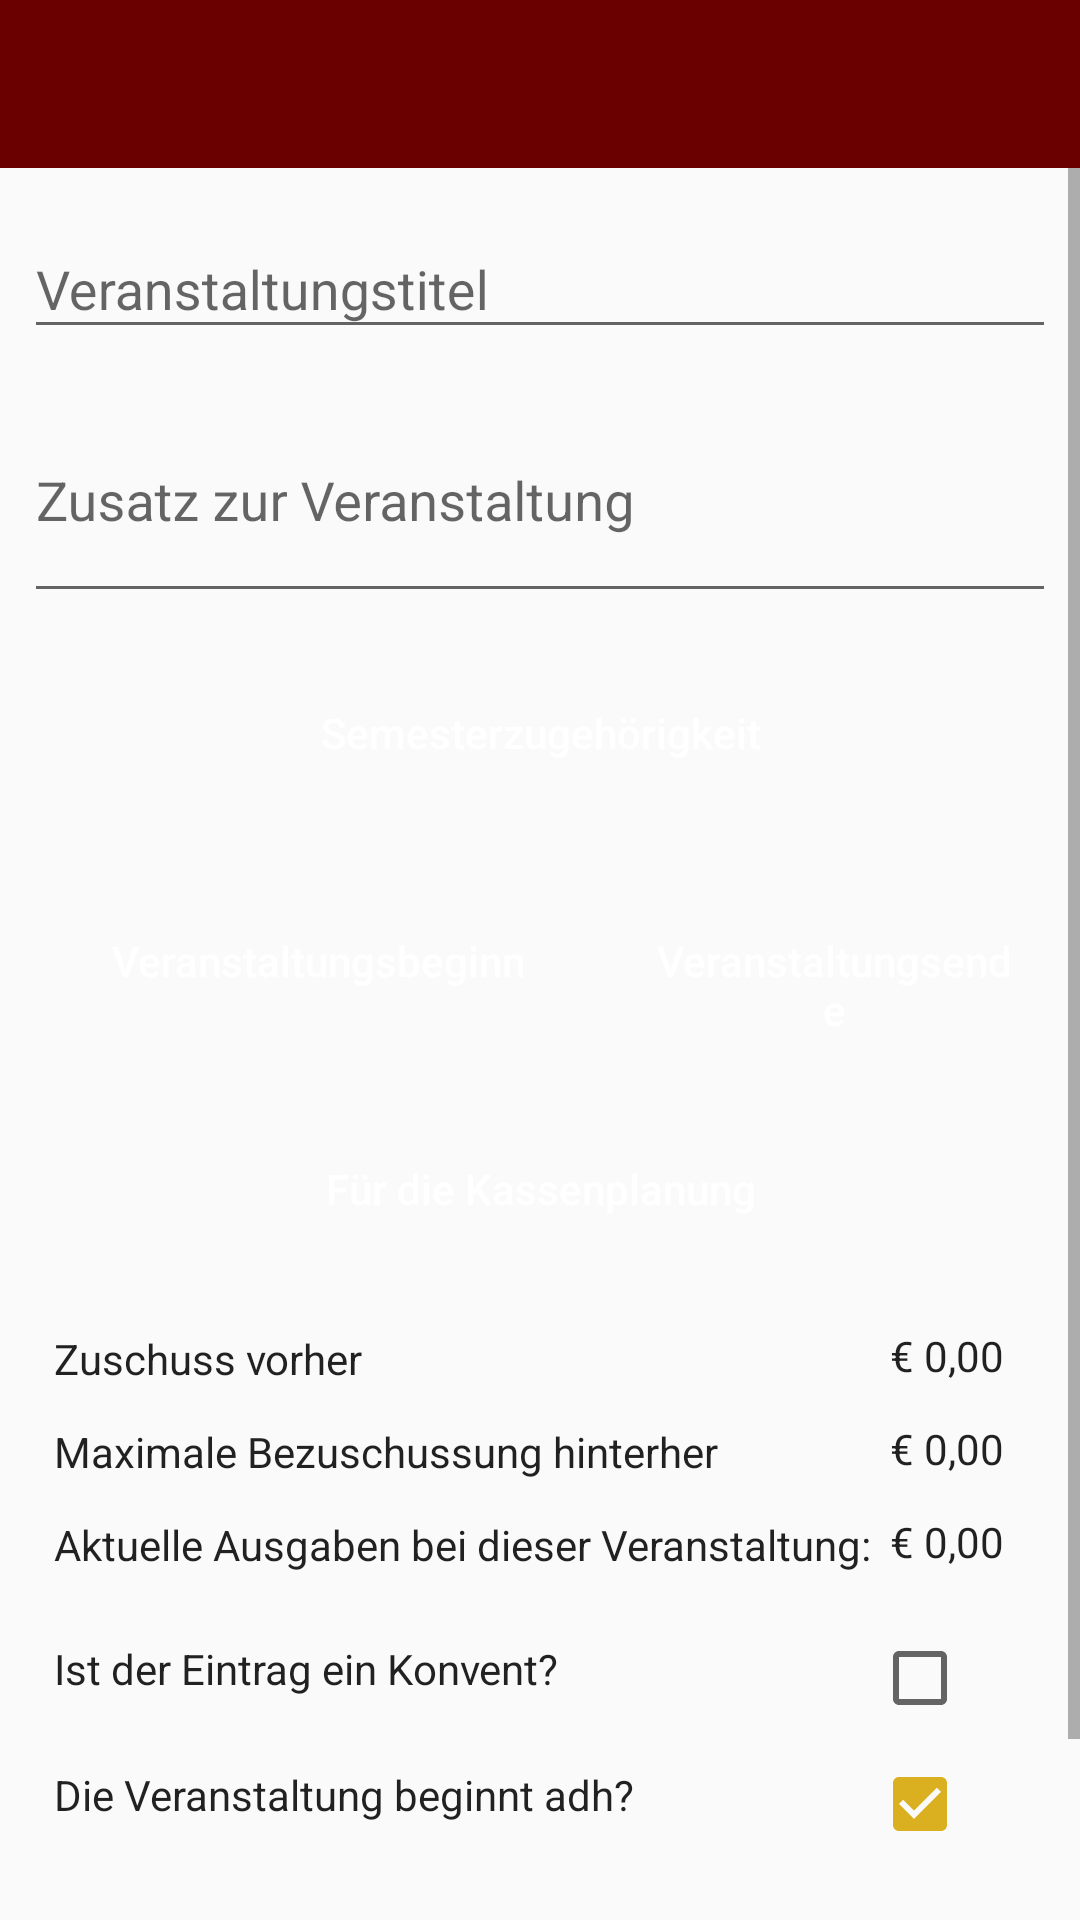

The Android layout XML behind this screen, and the referenced resources:
<!-- AndroidManifest.xml: application theme AppTheme -->
<!-- res/layout/program_edit.xml -->
<?xml version="1.0" encoding="utf-8"?>
<LinearLayout xmlns:android="http://schemas.android.com/apk/res/android"
    xmlns:app="http://schemas.android.com/apk/res-auto"
    xmlns:tools="http://schemas.android.com/tools"
    android:layout_width="match_parent"
    android:layout_height="match_parent"
    android:orientation="vertical">

    <com.google.android.material.appbar.AppBarLayout
        android:layout_width="match_parent"
        android:layout_height="wrap_content"
        app:elevation="0dp">

        <androidx.appcompat.widget.Toolbar
            android:id="@+id/program_details_close"
            android:layout_width="match_parent"
            android:layout_height="?attr/actionBarSize"
            android:layout_alignParentStart="true"
            android:paddingStart="6dp"
            android:paddingEnd="16dp"
            android:theme="@style/ThemeOverlay.AppCompat.Dark.ActionBar"
            app:contentInsetStartWithNavigation="0dp"
            app:navigationIcon="@drawable/ic_close"
            app:popupTheme="@style/ThemeOverlay.AppCompat.Light" />

    </com.google.android.material.appbar.AppBarLayout>

    <ScrollView
        android:id="@+id/program_edit_scrollview"
        android:layout_width="match_parent"
        android:layout_height="wrap_content">

        <LinearLayout
            android:id="@+id/program_details_layout"
            android:layout_width="match_parent"
            android:layout_height="wrap_content"
            android:orientation="vertical"
            android:padding="8dp">

            <com.google.android.material.textfield.TextInputLayout
                android:layout_width="match_parent"
                android:layout_height="wrap_content"
                app:boxBackgroundColor="@android:color/transparent">

                <EditText
                    android:id="@+id/program_edit_title"
                    android:layout_width="match_parent"
                    android:layout_height="wrap_content"
                    android:hint="@string/program_title"
                    tools:ignore="Autofill,LabelFor,TextFields" />
            </com.google.android.material.textfield.TextInputLayout>

            <com.google.android.material.textfield.TextInputLayout
                android:layout_width="match_parent"
                android:layout_height="90dp"
                app:boxBackgroundColor="@android:color/transparent">

                <EditText
                    android:id="@+id/program_edit_description"
                    android:layout_width="match_parent"
                    android:layout_height="77dp"
                    android:hint="@string/program_description"
                    tools:ignore="Autofill,LabelFor,TextFields" />
            </com.google.android.material.textfield.TextInputLayout>

            <Button
                android:id="@+id/program_semester"
                style="@style/History.Button"
                android:layout_width="match_parent"
                android:text="@string/program_dialog_semester" />

            <LinearLayout
                android:layout_width="match_parent"
                android:layout_height="wrap_content">

                <Button
                    android:id="@+id/program_edit_start_time"
                    style="@style/History.Button"
                    android:layout_width="wrap_content"
                    android:paddingStart="15dp"
                    android:paddingEnd="15dp"
                    android:text="@string/program_dialog_time_begin" />

                <Button
                    android:id="@+id/program_edit_end_time"
                    style="@style/History.Button"
                    android:layout_width="match_parent"
                    android:text="@string/program_dialog_time_end" />
            </LinearLayout>

            <Button
                android:id="@+id/program_edit_accounting"
                style="@style/History.Button"
                android:layout_width="match_parent"
                android:text="@string/program_dialog_accounting" />

            <TableLayout style="@style/History.TableLayout">

                <TableRow
                    android:layout_width="wrap_content"
                    android:layout_height="wrap_content">

                    <TextView
                        style="@style/History.Text"
                        android:layout_gravity="center_vertical"
                        android:text="@string/program_dialog_before" />

                    <TextView
                        android:id="@+id/program_edit_acc_before"
                        style="@style/History.Text"
                        android:layout_gravity="end"
                        android:text="@string/program_dialog_acc_nothing" />
                </TableRow>

                <TableRow
                    android:layout_width="wrap_content"
                    android:layout_height="wrap_content">

                    <TextView
                        style="@style/History.Text"
                        android:layout_gravity="center_vertical"
                        android:text="@string/program_dialog_after" />

                    <TextView
                        android:id="@+id/program_edit_acc_after"
                        style="@style/History.Text"
                        android:layout_gravity="end"
                        android:text="@string/program_dialog_acc_nothing" />
                </TableRow>

                <TableRow
                    android:id="@+id/program_edit_acc_current_row"
                    android:layout_width="wrap_content"
                    android:layout_height="wrap_content">

                    <TextView
                        style="@style/History.Text"
                        android:layout_gravity="center_vertical"
                        android:text="@string/program_dialog_current" />

                    <TextView
                        android:id="@+id/program_edit_acc_current"
                        style="@style/History.Text"
                        android:layout_gravity="end"
                        android:text="@string/program_dialog_acc_nothing" />
                </TableRow>

                <TableRow
                    android:layout_width="wrap_content"
                    android:layout_height="wrap_content"
                    android:paddingTop="10dp">

                    <TextView
                        style="@style/History.Text"
                        android:layout_gravity="center_vertical"
                        android:text="@string/program_dialog_meeting" />

                    <CheckBox
                        android:id="@+id/program_meeting"
                        android:layout_width="wrap_content"
                        android:layout_height="wrap_content"
                        android:checked="false" />

                </TableRow>

                <TableRow
                    android:layout_width="wrap_content"
                    android:layout_height="wrap_content"
                    android:paddingTop="10dp">

                    <TextView
                        style="@style/History.Text"
                        android:layout_gravity="center_vertical"
                        android:text="@string/program_dialog_place" />

                    <CheckBox
                        android:id="@+id/program_start_place"
                        android:layout_width="wrap_content"
                        android:layout_height="wrap_content"
                        android:checked="true" />

                </TableRow>

            </TableLayout>

            <Button
                android:id="@+id/program_edit_tasks"
                style="@style/History.Button"
                android:layout_width="match_parent"
                android:text="@string/program_button_give_tasks" />

        </LinearLayout>
    </ScrollView>
</LinearLayout>
<!-- resources referenced by this layout -->
<resources>
  <string name="program_button_give_tasks">Aufgaben verteilen</string>
  <string name="program_description">Zusatz zur Veranstaltung</string>
  <string name="program_dialog_acc_nothing" translatable="false">€ 0,00</string>
  <string name="program_dialog_accounting">Für die Kassenplanung</string>
  <string name="program_dialog_after">Maximale Bezuschussung hinterher</string>
  <string name="program_dialog_before">Zuschuss vorher</string>
  <string name="program_dialog_current">Aktuelle Ausgaben bei dieser Veranstaltung:</string>
  <string name="program_dialog_meeting">Ist der Eintrag ein Konvent?</string>
  <string name="program_dialog_place">Die Veranstaltung beginnt adh?</string>
  <string name="program_dialog_semester">Semesterzugehörigkeit</string>
  <string name="program_dialog_time_begin">Veranstaltungsbeginn</string>
  <string name="program_dialog_time_end">Veranstaltungsende</string>
  <string name="program_title">Veranstaltungstitel</string>
  <style name="History.Button">
          <item name="android:layout_height">wrap_content</item>
          <item name="android:layout_width">wrap_content</item>
          <item name="android:layout_margin">14dp</item>
          <item name="android:textColor">@color/white</item>
          <item name="android:background">@drawable/background_button</item>
          <item name="android:textAppearance">@style/TextAppearance.AppCompat.Body2</item>
      </style>
  <style name="History.TableLayout">
          <item name="android:id">@id/table</item>
          <item name="android:padding">2dp</item>
          <item name="android:layout_margin">4dp</item>
      </style>
  <style name="History.Text">
          <item name="android:paddingStart">2dp</item>
          <item name="android:layout_marginStart">2dp</item>
          <item name="android:paddingTop">2dp</item>
          <item name="android:paddingBottom">4dp</item>
          <item name="android:layout_marginTop">2dp</item>
          <item name="android:layout_marginBottom">4dp</item>
          <item name="android:textAppearance">@style/TextAppearance.AppCompat.Body1</item>
      </style>
  <style name="AppTheme" parent="Theme.AppCompat.Light.NoActionBar">
          
          <item name="colorPrimary">@color/colorPrimary</item>
          <item name="colorPrimaryDark">@color/colorPrimaryDark</item>
          <item name="colorAccent">@color/colorAccent</item>
      </style>
  <color name="white">#fff</color>
  <color name="colorPrimary">#6b0000</color>
  <color name="colorPrimaryDark">#7f000f</color>
  <color name="colorAccent">#DAB020</color>
</resources>
